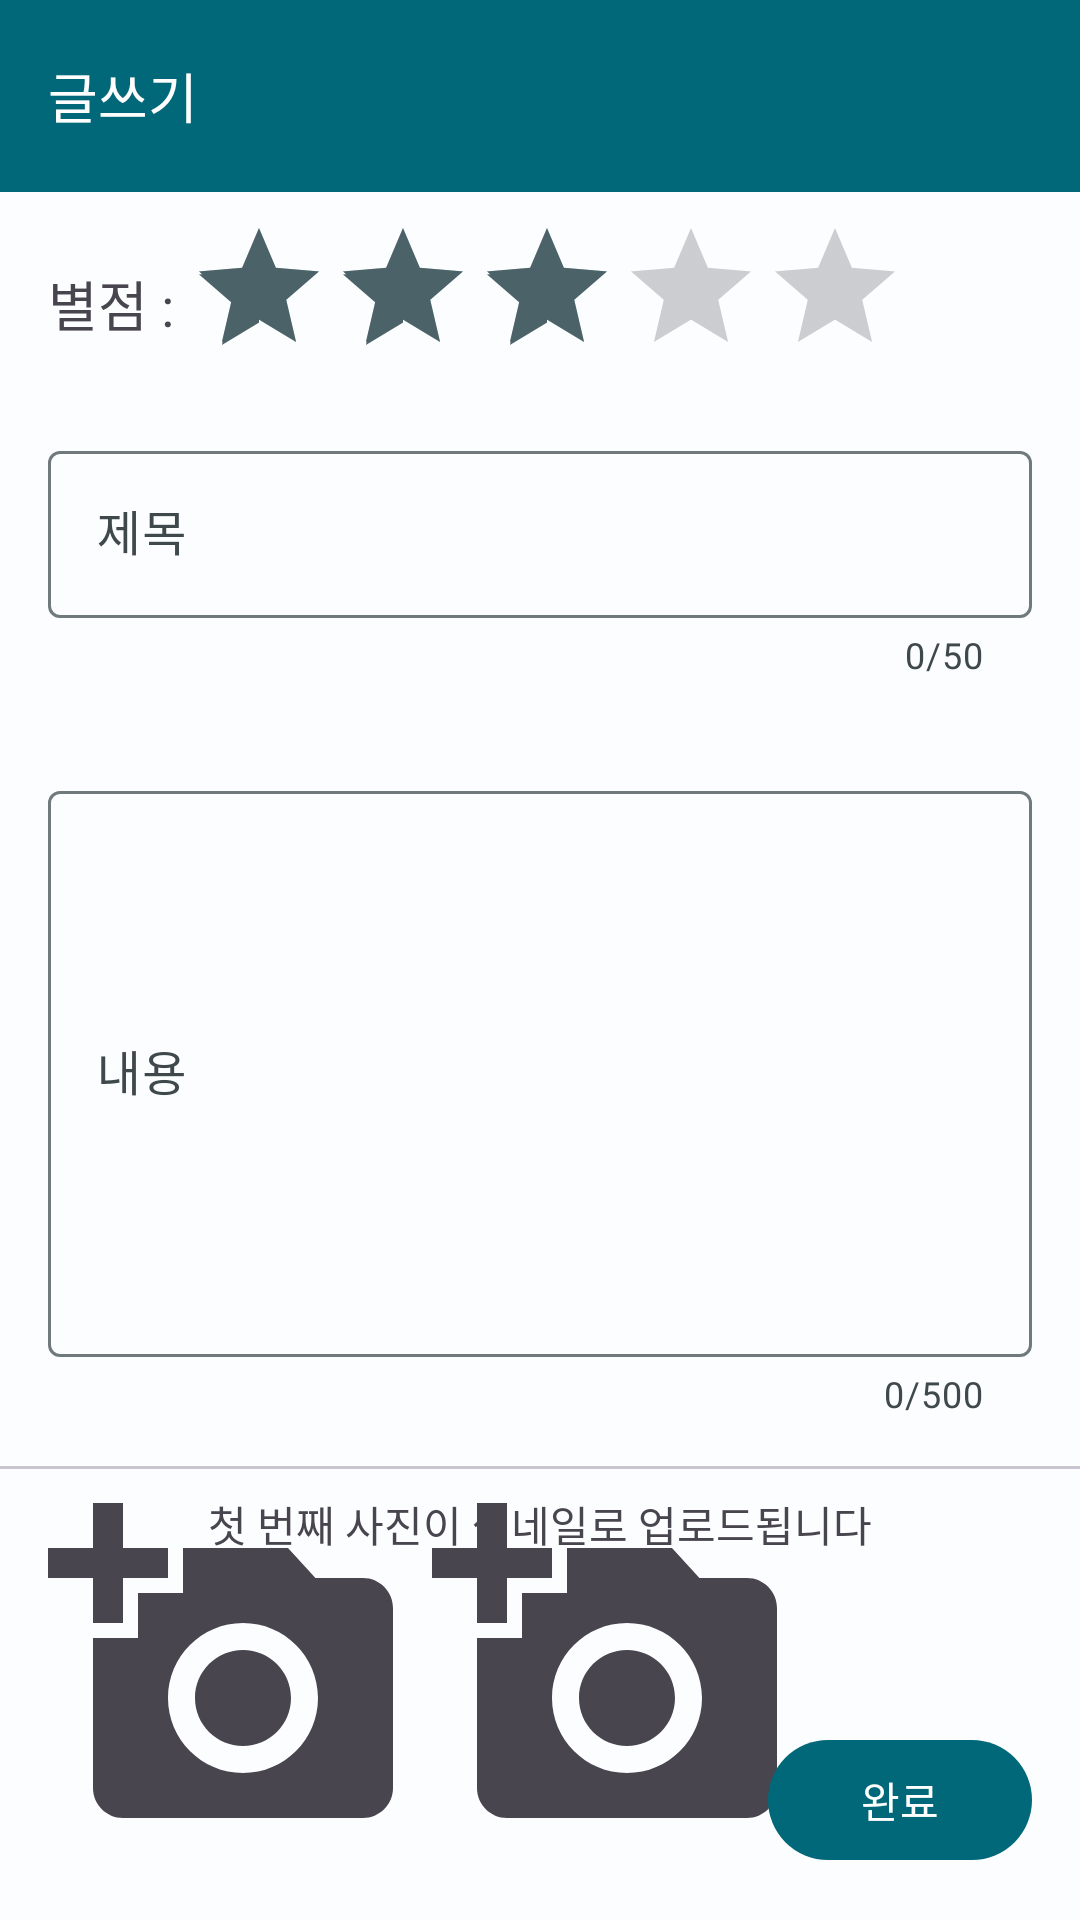

Write the Android layout XML for this screen, with the resource values it uses.
<!-- AndroidManifest.xml: application theme AppTheme -->
<!-- res/layout/activity_write.xml -->
<?xml version="1.0" encoding="utf-8"?>
<RelativeLayout xmlns:android="http://schemas.android.com/apk/res/android"
    xmlns:app="http://schemas.android.com/apk/res-auto"
    xmlns:tools="http://schemas.android.com/tools"
    android:layout_width="match_parent"
    android:layout_height="match_parent"
    tools:context=".WriteActivity">

    <com.google.android.material.appbar.MaterialToolbar
        android:id="@+id/toolbar"
        android:layout_width="match_parent"
        android:layout_height="?attr/actionBarSize"
        android:background="@color/md_theme_light_primary"
        android:theme="@style/ToolbarStyle">
        <TextView
            android:layout_width="wrap_content"
            android:layout_height="wrap_content"
            android:text="글쓰기"
            android:textSize="18sp"
            android:textColor="@color/white"/>
    </com.google.android.material.appbar.MaterialToolbar>

    <com.google.android.material.textview.MaterialTextView
        android:id="@+id/write_text_rating"
        android:layout_width="wrap_content"
        android:layout_height="wrap_content"
        android:layout_below="@id/toolbar"
        android:layout_alignParentLeft="true"
        android:layout_marginLeft="16dp"
        android:layout_marginTop="24dp"
        android:text="별점 : "
        android:textSize="18sp" />

    <RatingBar
        android:id="@+id/ratingbar"
        android:layout_width="wrap_content"
        android:layout_height="wrap_content"
        android:layout_below="@id/toolbar"
        android:layout_marginTop="8dp"
        android:layout_toRightOf="@id/write_text_rating"
        android:numStars="5"
        android:rating="3"
        android:stepSize="0.5" />

    <com.google.android.material.textfield.TextInputLayout
        android:id="@+id/textfield_title"
        android:layout_width="match_parent"
        android:layout_height="wrap_content"
        android:padding="8dp"
        android:layout_margin="8dp"
        android:layout_below="@id/ratingbar"
        android:gravity="top"
        android:hint="제목"
        app:counterEnabled="true"
        app:counterMaxLength="50">

        <com.google.android.material.textfield.TextInputEditText
            android:id="@+id/edit_title"
            android:layout_width="match_parent"
            android:layout_height="wrap_content"
            android:inputType="text"
            android:maxLength="50"/>
    </com.google.android.material.textfield.TextInputLayout>

    <com.google.android.material.textfield.TextInputLayout
        android:id="@+id/textfield_content"
        android:layout_width="match_parent"
        android:layout_height="wrap_content"
        android:padding="8dp"
        android:layout_margin="8dp"
        android:layout_below="@id/textfield_title"
        android:gravity="top"
        android:hint="내용"
        app:counterEnabled="true"
        app:counterMaxLength="500">

        <com.google.android.material.textfield.TextInputEditText
            android:id="@+id/edit_content"
            android:layout_width="match_parent"
            android:layout_height="wrap_content"
            android:inputType="textMultiLine"
            android:maxLines="8"
            android:lines="8"
            android:maxLength="500"/>
    </com.google.android.material.textfield.TextInputLayout>

    <com.google.android.material.divider.MaterialDivider
        android:id="@+id/divider"
        android:layout_width="match_parent"
        android:layout_height="wrap_content"
        android:layout_below="@id/textfield_content"/>

    <com.google.android.material.textview.MaterialTextView
        android:layout_width="match_parent"
        android:layout_height="wrap_content"
        android:text="첫 번째 사진이 썸네일로 업로드됩니다"
        android:padding="8dp"
        android:gravity="center_horizontal"
        android:layout_below="@id/divider"/>

    <ImageView
        android:id="@+id/write_img_add1"
        android:layout_width="120dp"
        android:layout_height="120dp"
        android:layout_alignParentBottom="true"
        android:layout_alignParentLeft="true"
        android:layout_marginLeft="16dp"
        android:layout_marginBottom="24dp"
        android:src="@drawable/ic_add_a_photo_24"/>

    <ImageView
        android:id="@+id/write_img_add2"
        android:layout_width="120dp"
        android:layout_height="120dp"
        android:layout_alignParentBottom="true"
        android:layout_toRightOf="@id/write_img_add1"
        android:layout_marginLeft="8dp"
        android:layout_marginBottom="24dp"
        android:src="@drawable/ic_add_a_photo_24"/>

    <com.google.android.material.button.MaterialButton
        android:id="@+id/write_btn_complete"
        android:layout_width="wrap_content"
        android:layout_height="wrap_content"
        android:layout_alignParentRight="true"
        android:layout_alignParentBottom="true"
        android:layout_margin="16dp"
        android:text="완료"/>

</RelativeLayout>
<!-- resources referenced by this layout -->
<resources>
  <color name="md_theme_light_primary">#006878</color>
  <color name="white">#FFFFFFFF</color>
  <!-- drawable ic_add_a_photo_24 (drawable) -->
  <vector android:height="160dp" android:tint="?attr/colorControlNormal"
      android:viewportHeight="24" android:viewportWidth="24"
      android:width="160dp" xmlns:android="http://schemas.android.com/apk/res/android">
      <path android:fillColor="@android:color/white" android:pathData="M3,4V1h2v3h3v2H5v3H3V6H0V4H3zM6,10V7h3V4h7l1.83,2H21c1.1,0 2,0.9 2,2v12c0,1.1 -0.9,2 -2,2H5c-1.1,0 -2,-0.9 -2,-2V10H6zM13,19c2.76,0 5,-2.24 5,-5s-2.24,-5 -5,-5s-5,2.24 -5,5S10.24,19 13,19zM9.8,14c0,1.77 1.43,3.2 3.2,3.2s3.2,-1.43 3.2,-3.2s-1.43,-3.2 -3.2,-3.2S9.8,12.23 9.8,14z"/>
  </vector>
  <style name="ToolbarStyle">
          <item name="colorControlNormal">@color/white</item>
      </style>
  <color name="md_theme_light_onPrimary">#FFFFFF</color>
  <color name="md_theme_light_primaryContainer">#9FEFFF</color>
  <color name="md_theme_light_onPrimaryContainer">#001F25</color>
  <color name="md_theme_light_secondary">#4A6268</color>
  <color name="md_theme_light_onSecondary">#FFFFFF</color>
  <color name="md_theme_light_secondaryContainer">#CDE7ED</color>
  <color name="md_theme_light_onSecondaryContainer">#051F24</color>
  <color name="md_theme_light_tertiary">#545D7E</color>
  <color name="md_theme_light_onTertiary">#FFFFFF</color>
  <color name="md_theme_light_tertiaryContainer">#DAE1FF</color>
  <color name="md_theme_light_onTertiaryContainer">#111A37</color>
  <color name="md_theme_light_error">#BA1B1B</color>
  <color name="md_theme_light_errorContainer">#FFDAD4</color>
  <color name="md_theme_light_onError">#FFFFFF</color>
  <color name="md_theme_light_onErrorContainer">#410001</color>
  <color name="md_theme_light_background">#FBFDFE</color>
  <color name="md_theme_light_onBackground">#191C1D</color>
  <color name="md_theme_light_surface">#FBFDFE</color>
  <color name="md_theme_light_onSurface">#191C1D</color>
  <color name="md_theme_light_surfaceVariant">#DBE4E6</color>
  <color name="md_theme_light_onSurfaceVariant">#3F484A</color>
  <color name="md_theme_light_outline">#70797B</color>
  <color name="md_theme_light_inverseOnSurface">#EFF1F2</color>
  <color name="md_theme_light_inverseSurface">#2D3132</color>
  <color name="md_theme_light_primaryInverse">#02DAF7</color>
</resources>
